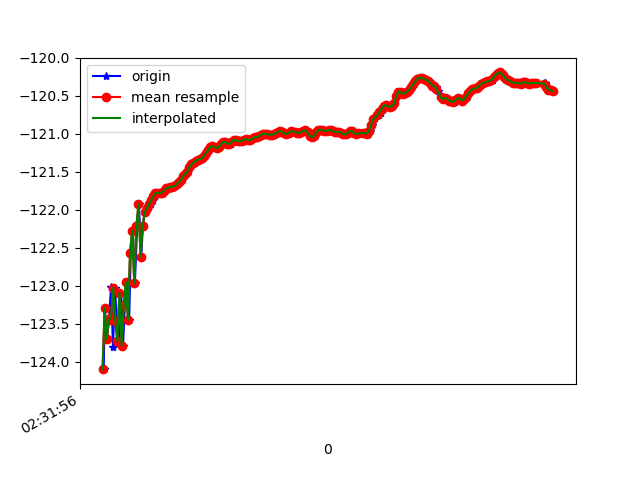

The file beside this chart, header and first rows:
1617849116571, 544760119820303, -124.096054, 22.454662, 86.292
1617849116581, 544760139051073, -123.3, 22.48, 85.49
1617849116600, 544760158281843, -123.7, 22.44, 85.88
1617849116621, 544760177512613, -123.5, 22.58, 85.67
1617849116640, 544760196743383, -123, 22.47, 85.1
1617849116659, 544760215974153, -123.8, 22.53, 85.79
1617849116678, 544760235204923, -123, 22.51, 85.12
1617849116695, 544760254435693, -123.5, 22.46, 85.38
1617849116713, 544760273666463, -123.7, 22.66, 85.51
1617849116736, 544760292897233, -123.1, 22.6, 85.14
1617849116754, 544760312128003, -123.8, 22.59, 85.57
1617849116771, 544760331358773, -123.3, 22.68, 85.18
1617849116789, 544760350589543, -122.9, 22.58, 84.99
1617849116812, 544760369820313, -123.4, 22.74, 85.55
1617849116827, 544760389051083, -122.6, 22.71, 85
1617849116846, 544760408281853, -122.3, 22.59, 84.73
1617849116866, 544760427512623, -123, 22.6, 85.3
1617849116888, 544760446743393, -122.2, 22.65, 84.47
1617849116904, 544760465974163, -121.9, 22.55, 84.49
1617849116926, 544760485204933, -122.6, 22.56, 85.43
1617849116942, 544760504435703, -122.2, 22.55, 84.97
1617849116960, 544760523666473, -122, 22.53, 84.76
1617849116980, 544760542897243, -122, 22.5, 84.73
1617849116999, 544760562128013, -122, 22.47, 84.72
1617849117018, 544760581358783, -121.9, 22.44, 84.69
1617849117036, 544760600589553, -121.9, 22.42, 84.67
1617849117057, 544760619820323, -121.8, 22.4, 84.64
1617849117075, 544760639051093, -121.8, 22.36, 84.61
1617849117094, 544760658281863, -121.8, 22.32, 84.58
1617849117116, 544760677512633, -121.8, 22.3, 84.57
1617849117134, 544760696743403, -121.8, 22.28, 84.55
1617849117155, 544760715974173, -121.8, 22.26, 84.55
1617849117170, 544760735204943, -121.7, 22.26, 84.55
1617849117189, 544760754435713, -121.7, 22.26, 84.56
1617849117207, 544760773666483, -121.7, 22.25, 84.55
1617849117231, 544760792897253, -121.7, 22.23, 84.55
1617849117246, 544760812128023, -121.7, 22.21, 84.54
1617849117266, 544760831358793, -121.7, 22.2, 84.53
1617849117285, 544760850589563, -121.6, 22.18, 84.52
1617849117307, 544760869820333, -121.6, 22.16, 84.5
1617849117322, 544760889051103, -121.6, 22.14, 84.48
1617849117342, 544760908281873, -121.5, 22.14, 84.45
1617849117360, 544760927512643, -121.5, 22.13, 84.44
1617849117380, 544760946743413, -121.5, 22.12, 84.41
1617849117398, 544760965974183, -121.4, 22.12, 84.39
1617849117418, 544760985204953, -121.4, 22.11, 84.38
1617849117438, 544761004435723, -121.4, 22.1, 84.37
1617849117459, 544761023666493, -121.4, 22.09, 84.35
1617849117473, 544761042897263, -121.3, 22.08, 84.34
1617849117494, 544761062128033, -121.3, 22.06, 84.34
1617849117512, 544761081358803, -121.3, 22.05, 84.33
1617849117533, 544761100589573, -121.3, 22.04, 84.32
1617849117551, 544761119820343, -121.2, 22.02, 84.3
1617849117569, 544761139051113, -121.2, 22, 84.29
1617849117588, 544761158281883, -121.2, 22, 84.26
1617849117608, 544761177512653, -121.2, 21.99, 84.25
1617849117627, 544761196743423, -121.2, 21.97, 84.25
1617849117646, 544761215974193, -121.2, 21.97, 84.25
1617849117665, 544761235204963, -121.2, 21.96, 84.23
1617849117685, 544761254435733, -121.1, 21.96, 84.22
1617849117703, 544761273666503, -121.1, 21.95, 84.21
... 162 more rows
